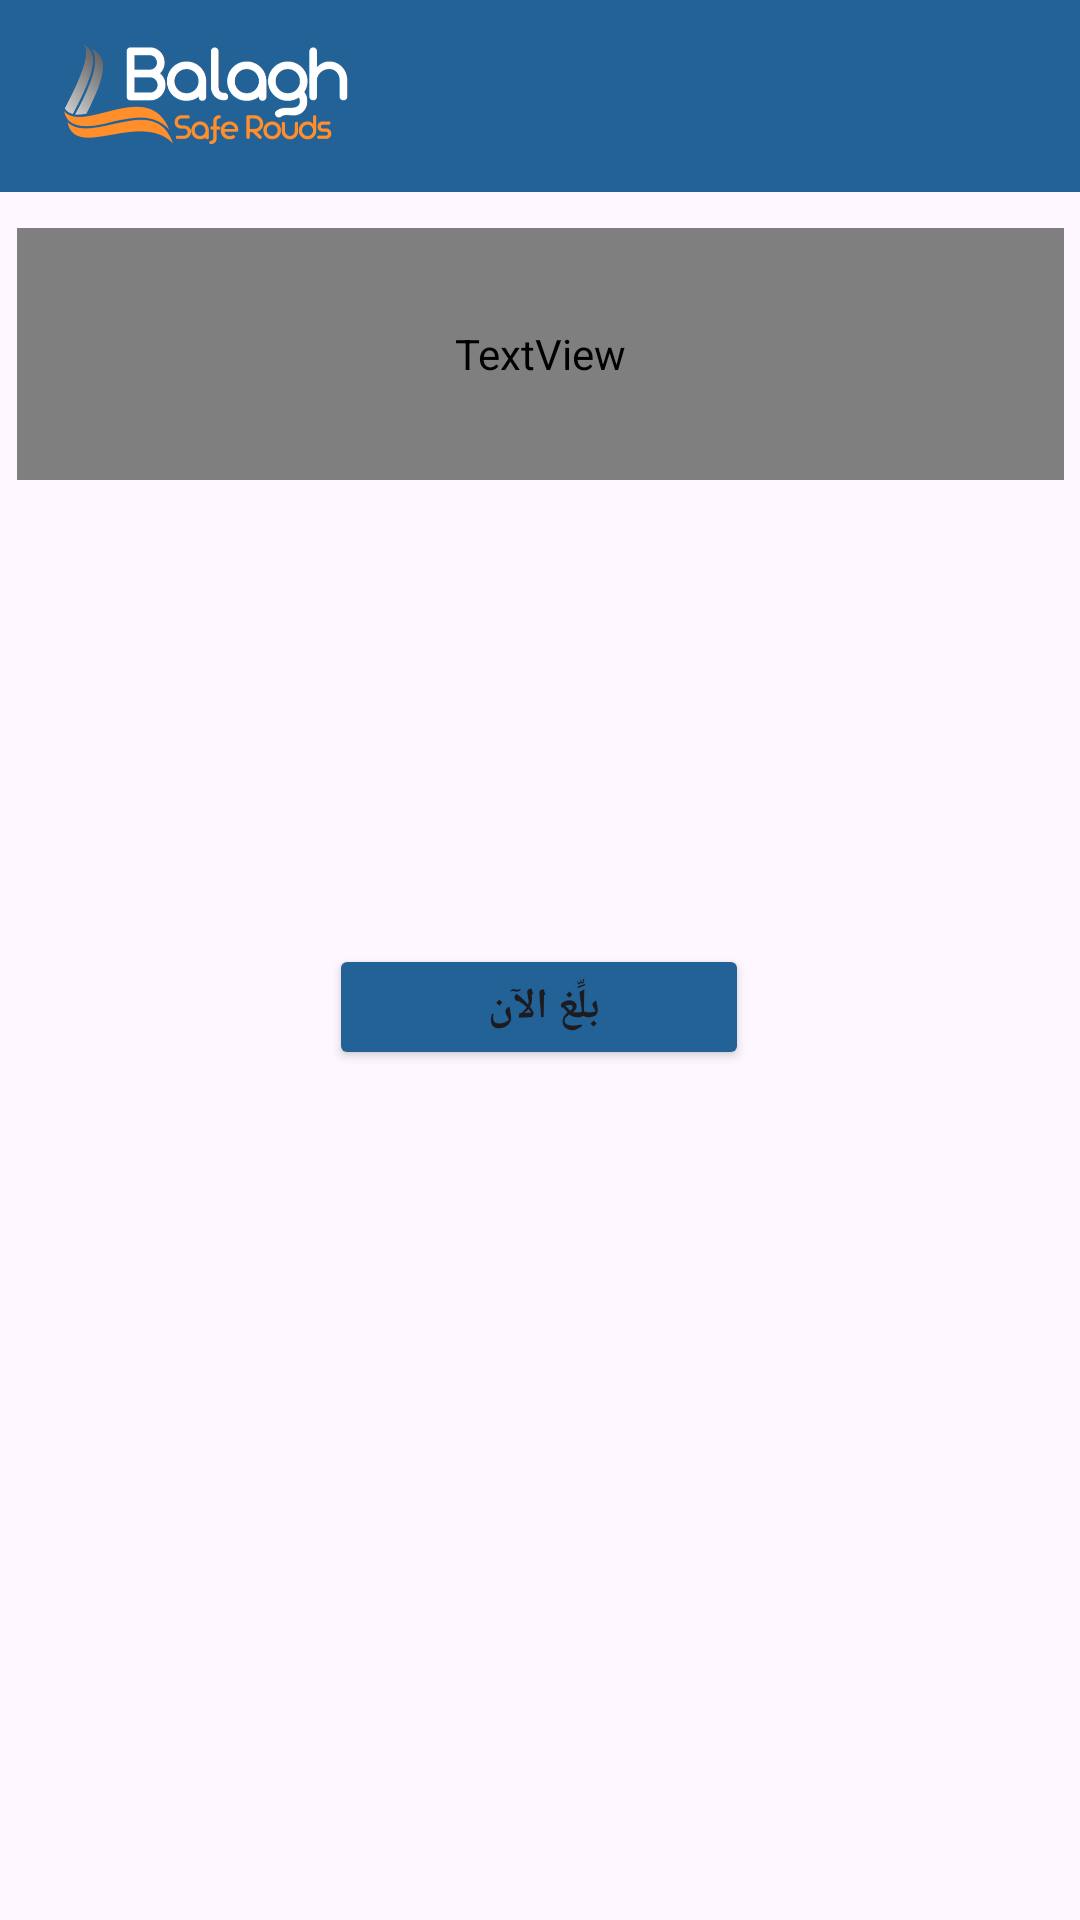

Android layout source for this screen:
<!-- AndroidManifest.xml: application theme Theme.Balagh -->
<!-- res/layout/activity_main_untilhp_user.xml -->
<?xml version="1.0" encoding="utf-8"?>
<androidx.constraintlayout.widget.ConstraintLayout
    xmlns:android="http://schemas.android.com/apk/res/android"
    xmlns:app="http://schemas.android.com/apk/res-auto"
    xmlns:tools="http://schemas.android.com/tools"
    android:layout_width="match_parent"
    android:layout_height="match_parent"
    tools:context=".MainActivityUntilHpUser"
    android:background="@drawable/faded_background">
    <androidx.appcompat.widget.Toolbar
        android:id="@+id/toolbar"
        android:layout_width="match_parent"
        android:layout_height="?attr/actionBarSize"
        android:background="#236297">
        <RelativeLayout
            android:layout_width="110dp"
            android:layout_height="wrap_content">

            <ImageView
                android:layout_width="match_parent"
                android:layout_height="match_parent"
                android:src="@drawable/balagh" />
        </RelativeLayout>



    </androidx.appcompat.widget.Toolbar>

    <TextView
        android:id="@+id/textView4"
        android:layout_width="349dp"
        android:layout_height="84dp"
        android:layout_marginBottom="480dp"
        android:fontFamily="@font/almarai_light"
        android:text="قم بالتبليغ الآن و سيتم التكفل بالمشكلة في أقرب وقت ممكن."
        android:textAlignment="center"
        android:textColor="@color/white"
        android:textSize="24sp"
        android:textStyle="bold"
        app:layout_constraintBottom_toBottomOf="parent"
        app:layout_constraintEnd_toEndOf="parent"
        app:layout_constraintStart_toStartOf="parent" />

    <Button
        android:id="@+id/button"
        android:layout_width="140dp"
        android:layout_height="42dp"
        android:backgroundTint="#236297"
        android:text="بلِّغ الآن "
        android:textAlignment="center"
        android:textStyle="bold"
        app:iconTint="@color/greyBlue"
        app:layout_constraintBottom_toBottomOf="parent"
        app:layout_constraintEnd_toEndOf="parent"
        app:layout_constraintHorizontal_bias="0.498"
        app:layout_constraintStart_toStartOf="parent"
        app:layout_constraintTop_toBottomOf="@+id/textView4"
        app:layout_constraintVertical_bias="0.353"
        tools:visibility="visible" />
</androidx.constraintlayout.widget.ConstraintLayout>
<!-- resources referenced by this layout -->
<resources>
  <color name="greyBlue">#236297</color>
  <color name="white">#FFFFFFFF</color>
  <!-- drawable balagh: png bitmap (drawable, 47687 bytes) -->
  <style name="Theme.Balagh" parent="Base.Theme.Balagh" />
  <style name="Base.Theme.Balagh" parent="Theme.Material3.DayNight.NoActionBar">
          
          
      </style>
</resources>
